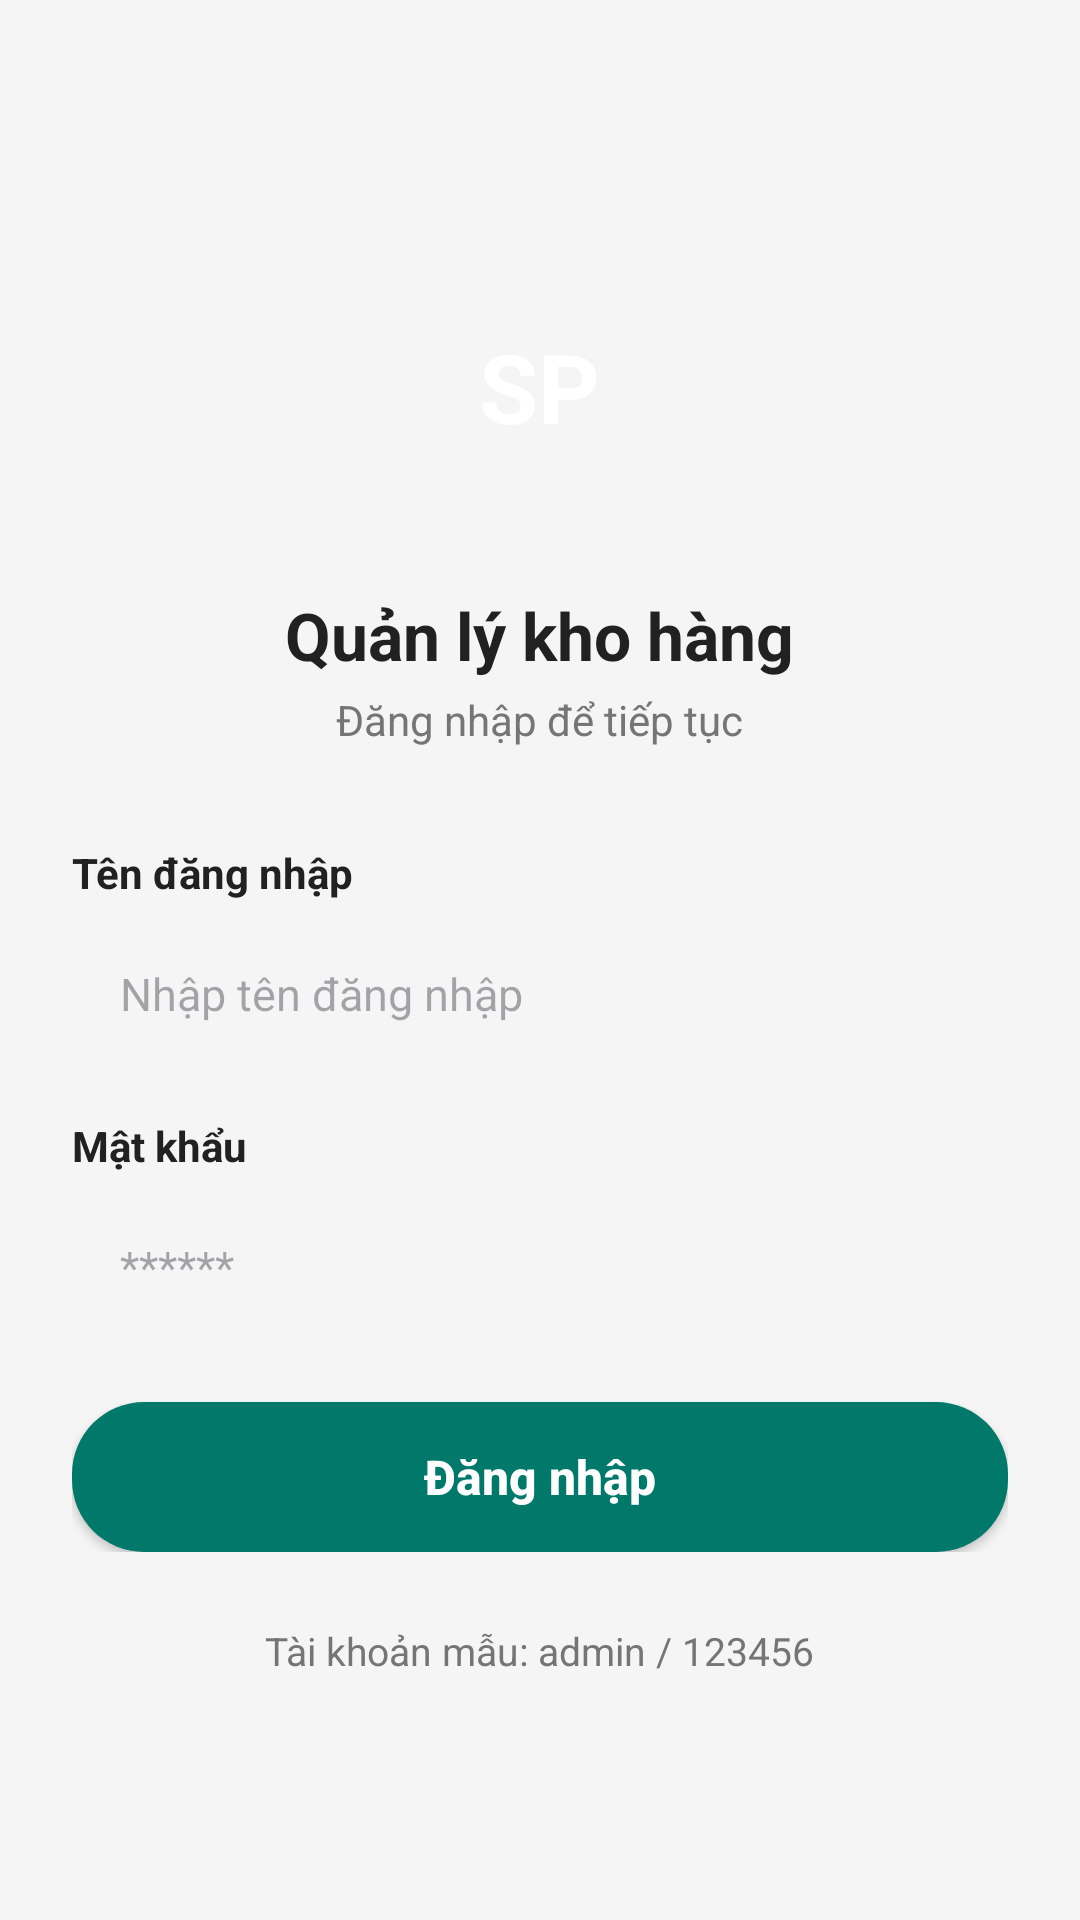

Reconstruct the res/layout file that produces this screen, plus the resources it refers to.
<!-- AndroidManifest.xml: application theme Theme.BAITHUCHANH3 -->
<!-- res/layout/activity_login.xml -->
<?xml version="1.0" encoding="utf-8"?>
<ScrollView xmlns:android="http://schemas.android.com/apk/res/android"
    xmlns:app="http://schemas.android.com/apk/res-auto"
    xmlns:tools="http://schemas.android.com/tools"
    android:layout_width="match_parent"
    android:layout_height="match_parent"
    android:background="@color/bg_light_gray"
    android:fillViewport="true"
    tools:context=".LoginActivity">

    <LinearLayout
        android:layout_width="match_parent"
        android:layout_height="wrap_content"
        android:gravity="center_horizontal"
        android:orientation="vertical"
        android:padding="24dp">

        <Space
            android:layout_width="match_parent"
            android:layout_height="0dp"
            android:layout_weight="1" />

        
        <FrameLayout
            android:layout_width="96dp"
            android:layout_height="96dp"
            android:background="@drawable/bg_circle_teal">

            <TextView
                android:layout_width="wrap_content"
                android:layout_height="wrap_content"
                android:layout_gravity="center"
                android:text="SP"
                android:textColor="@color/white"
                android:textSize="32sp"
                android:textStyle="bold" />
        </FrameLayout>

        
        <TextView
            android:layout_width="wrap_content"
            android:layout_height="wrap_content"
            android:layout_marginTop="20dp"
            android:text="Quản lý kho hàng"
            android:textColor="@color/text_primary"
            android:textSize="22sp"
            android:textStyle="bold" />

        <TextView
            android:layout_width="wrap_content"
            android:layout_height="wrap_content"
            android:layout_marginTop="4dp"
            android:text="Đăng nhập để tiếp tục"
            android:textColor="@color/text_secondary"
            android:textSize="14sp" />

        <LinearLayout
            android:layout_width="match_parent"
            android:layout_height="wrap_content"
            android:layout_marginTop="32dp"
            android:orientation="vertical">

            
            <TextView
                android:layout_width="wrap_content"
                android:layout_height="wrap_content"
                android:text="Tên đăng nhập"
                android:textColor="@color/text_primary"
                android:textSize="14sp"
                android:textStyle="bold" />

            <EditText
                android:id="@+id/etUsername"
                android:layout_width="match_parent"
                android:layout_height="50dp"
                android:layout_marginTop="6dp"
                android:background="@drawable/bg_input_field"
                android:hint="Nhập tên đăng nhập"
                android:inputType="text"
                android:paddingHorizontal="16dp"
                android:textColor="@color/text_primary"
                android:textSize="15sp" />

            
            <TextView
                android:layout_width="wrap_content"
                android:layout_height="wrap_content"
                android:layout_marginTop="16dp"
                android:text="Mật khẩu"
                android:textColor="@color/text_primary"
                android:textSize="14sp"
                android:textStyle="bold" />

            <EditText
                android:id="@+id/etPassword"
                android:layout_width="match_parent"
                android:layout_height="50dp"
                android:layout_marginTop="6dp"
                android:background="@drawable/bg_input_field"
                android:hint="******"
                android:inputType="textPassword"
                android:paddingHorizontal="16dp"
                android:textColor="@color/text_primary"
                android:textSize="15sp" />

            
            <TextView
                android:id="@+id/tvError"
                android:layout_width="match_parent"
                android:layout_height="wrap_content"
                android:layout_marginTop="10dp"
                android:gravity="center"
                android:textColor="@color/warning_red"
                android:textSize="14sp"
                android:visibility="gone"
                tools:text="Sai tên đăng nhập hoặc mật khẩu"
                tools:visibility="visible" />

            
            <androidx.appcompat.widget.AppCompatButton
                android:id="@+id/btnLogin"
                android:layout_width="match_parent"
                android:layout_height="50dp"
                android:layout_marginTop="20dp"
                android:background="@drawable/bg_button_teal"
                android:text="Đăng nhập"
                android:textAllCaps="false"
                android:textColor="@color/white"
                android:textSize="16sp"
                android:textStyle="bold" />

        </LinearLayout>

        <TextView
            android:layout_width="wrap_content"
            android:layout_height="wrap_content"
            android:layout_marginTop="24dp"
            android:text="Tài khoản mẫu: admin / 123456"
            android:textColor="@color/text_secondary"
            android:textSize="13sp" />

        <Space
            android:layout_width="match_parent"
            android:layout_height="0dp"
            android:layout_weight="1" />

    </LinearLayout>

</ScrollView>
<!-- resources referenced by this layout -->
<resources>
  <color name="bg_light_gray">#F5F5F5</color>
  <color name="text_primary">#212121</color>
  <color name="text_secondary">#757575</color>
  <color name="warning_red">#D32F2F</color>
  <color name="white">#FFFFFFFF</color>
  <!-- drawable bg_button_teal (drawable) -->
  <?xml version="1.0" encoding="utf-8"?>
  <shape xmlns:android="http://schemas.android.com/apk/res/android"
      android:shape="rectangle">
      <solid android:color="@color/teal_primary" />
      <corners android:radius="24dp" />
  </shape>
  <style name="Theme.BAITHUCHANH3" parent="Base.Theme.BAITHUCHANH3" />
  <color name="teal_primary">#00796B</color>
  <style name="Base.Theme.BAITHUCHANH3" parent="Theme.Material3.DayNight.NoActionBar">
          
          
      </style>
</resources>
